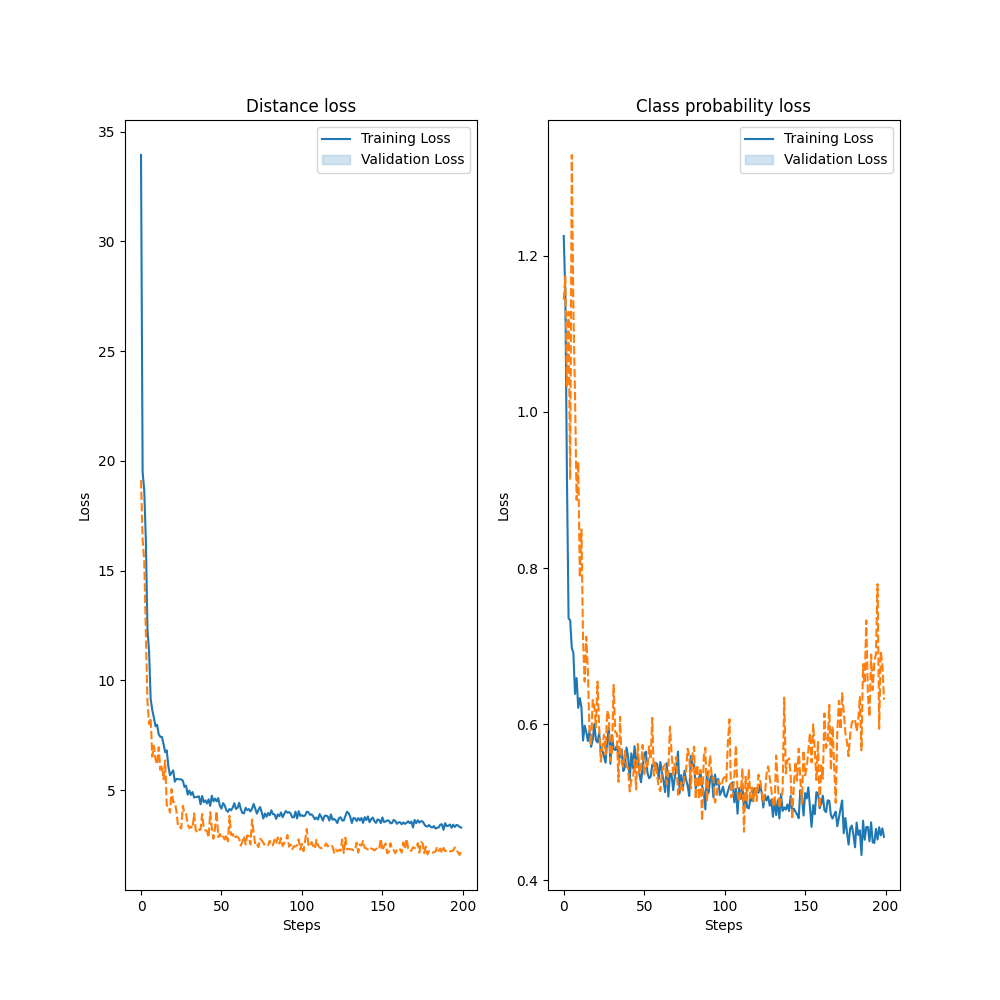

The data file committed next to this chart (first rows):
dist_loss, prob_class_loss, val_dist_loss, val_prob_class_loss
33.93, 1.225, 19.12, 1.144
19.48, 1.15, 16.42, 1.174
18.66, 0.9141, 15.43, 1.032
16.4, 0.7353, 12.21, 1.128
12.33, 0.7332, 9.067, 0.9131
11.33, 0.6979, 8.007, 1.329
9.157, 0.6912, 8.29, 1.129
8.646, 0.6388, 6.526, 1.023
8.309, 0.659, 7.019, 0.8873
7.909, 0.6209, 6.418, 0.9363
7.978, 0.6334, 6.168, 0.7877
7.543, 0.6212, 6.952, 0.8494
7.426, 0.5789, 5.924, 0.7079
7.42, 0.5981, 6.139, 0.6545
7.101, 0.5898, 5.49, 0.712
6.728, 0.5784, 6.352, 0.6669
6.815, 0.5919, 4.301, 0.5907
6.077, 0.5709, 4.278, 0.5733
5.677, 0.5797, 3.978, 0.631
5.789, 0.6001, 5.05, 0.6227
5.902, 0.5796, 4.442, 0.5958
5.384, 0.5766, 4.447, 0.6546
5.512, 0.5885, 4.053, 0.5965
5.504, 0.5658, 3.36, 0.552
5.489, 0.5662, 3.374, 0.5707
5.493, 0.5583, 3.254, 0.5865
5.429, 0.5506, 4.287, 0.5615
5.149, 0.579, 3.939, 0.6173
5.207, 0.5953, 3.913, 0.6101
4.796, 0.5492, 3.447, 0.5527
4.984, 0.5858, 3.263, 0.565
4.785, 0.5679, 3.345, 0.6503
4.913, 0.5669, 3.259, 0.5895
4.664, 0.5727, 3.934, 0.5884
4.685, 0.5596, 3.174, 0.5262
4.693, 0.5574, 3.063, 0.6094
4.72, 0.5679, 3.194, 0.5493
4.355, 0.54, 3.204, 0.5455
4.738, 0.5449, 3.916, 0.5657
4.453, 0.5701, 3.223, 0.5467
4.535, 0.5584, 3.166, 0.5432
4.391, 0.5282, 3.145, 0.5138
4.583, 0.5626, 2.838, 0.5285
4.284, 0.5437, 3.997, 0.53
4.748, 0.5718, 3.295, 0.5549
4.49, 0.5468, 2.79, 0.5164
4.613, 0.5613, 3.277, 0.5747
4.491, 0.5365, 4.047, 0.5362
4.637, 0.5255, 2.859, 0.5448
4.282, 0.5441, 3.014, 0.5734
4.158, 0.562, 2.807, 0.5342
4.411, 0.5648, 2.883, 0.5521
4.308, 0.538, 2.75, 0.5436
4.092, 0.5307, 2.977, 0.5715
4.012, 0.5325, 2.667, 0.5545
4.143, 0.5482, 3.828, 0.6081
4.082, 0.546, 2.96, 0.534
4.207, 0.5506, 3.001, 0.5508
4.407, 0.549, 2.79, 0.5353
4.147, 0.5297, 2.893, 0.5184
... 140 more rows
